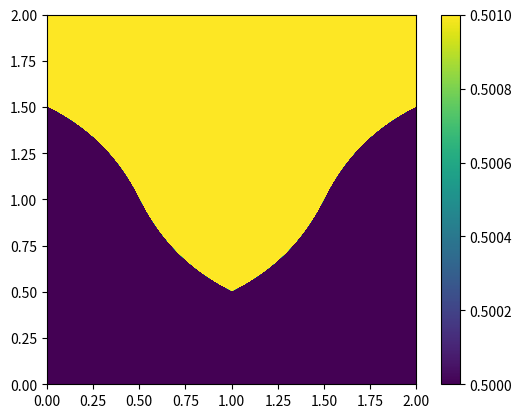

This chart was generated by the following Python code:


import numpy as np
import matplotlib.pyplot as plt

f_00 = -0.0
f_01 = -0.0
f_02 =  1.0
f_10 = -0.0
f_11 =  1.0
f_12 =  1.0
f_20 = -0.0
f_21 = -0.0
f_22 =  1.0


#def shape_func(x, x0):
#    w = 1.0 - np.abs(x - x0)
#    w = np.maximum(w, np.zeros_like(w))
#    return w
#
#def l1_sdf(x, y):
#    dist_00 = shape_func(x, 0.0) * shape_func(y, 0.0)
#    dist_01 = shape_func(x, 0.0) * shape_func(y, 1.0)
#    dist_02 = shape_func(x, 0.0) * shape_func(y, 2.0)
#    dist_10 = shape_func(x, 1.0) * shape_func(y, 0.0)
#    dist_11 = shape_func(x, 1.0) * shape_func(y, 1.0)
#    dist_12 = shape_func(x, 1.0) * shape_func(y, 2.0)
#    dist_20 = shape_func(x, 2.0) * shape_func(y, 0.0)
#    dist_21 = shape_func(x, 2.0) * shape_func(y, 1.0)
#    dist_22 = shape_func(x, 2.0) * shape_func(y, 2.0)
#    return dist_00 * f_00 + dist_01 * f_01 + dist_02 * f_02 + dist_10 * f_10 + dist_11 * f_11 + dist_12 * f_12 + dist_20 * f_20 + dist_21 * f_21 + dist_22 * f_22

def shape_func(x, x0, y, y0):
    w = 1.0 - np.minimum(np.abs(x - x0), np.ones_like(x)) - np.minimum(np.abs(y - y0), np.ones_like(x)) + np.minimum(np.abs(x - x0), np.ones_like(x)) * np.minimum(np.abs(y - y0), np.ones_like(x))
    #w = 1.0 - np.minimum(np.abs(x - x0), np.ones_like(x)) - np.minimum(np.abs(y - y0), np.ones_like(x)) + np.maximum(np.minimum(np.abs(x - x0), np.ones_like(x)), np.minimum(np.abs(y - y0), np.ones_like(x)))
    w = np.maximum(w, np.zeros_like(w))
    return w

def l1_sdf(x, y):
    dist_00 = shape_func(x, 0.0, y, 0.0)
    dist_01 = shape_func(x, 0.0, y, 1.0)
    dist_02 = shape_func(x, 0.0, y, 2.0)
    dist_10 = shape_func(x, 1.0, y, 0.0)
    dist_11 = shape_func(x, 1.0, y, 1.0)
    dist_12 = shape_func(x, 1.0, y, 2.0)
    dist_20 = shape_func(x, 2.0, y, 0.0)
    dist_21 = shape_func(x, 2.0, y, 1.0)
    dist_22 = shape_func(x, 2.0, y, 2.0)
    return dist_00 * f_00 + dist_01 * f_01 + dist_02 * f_02 + dist_10 * f_10 + dist_11 * f_11 + dist_12 * f_12 + dist_20 * f_20 + dist_21 * f_21 + dist_22 * f_22






x_lin = np.linspace(0.0, 2.0, 1000)
y_lin = np.linspace(0.0, 2.0, 1000)
X, Y = np.meshgrid(x_lin, y_lin)
sdf = l1_sdf(X, Y)
sdf[375, 375] = 0.0
plt.imshow(sdf, extent=(0, 2, 0, 2), origin='lower')
plt.colorbar()
#plt.clim(-0.01, 0.01)
plt.clim(0.50, 0.501)
plt.show()
